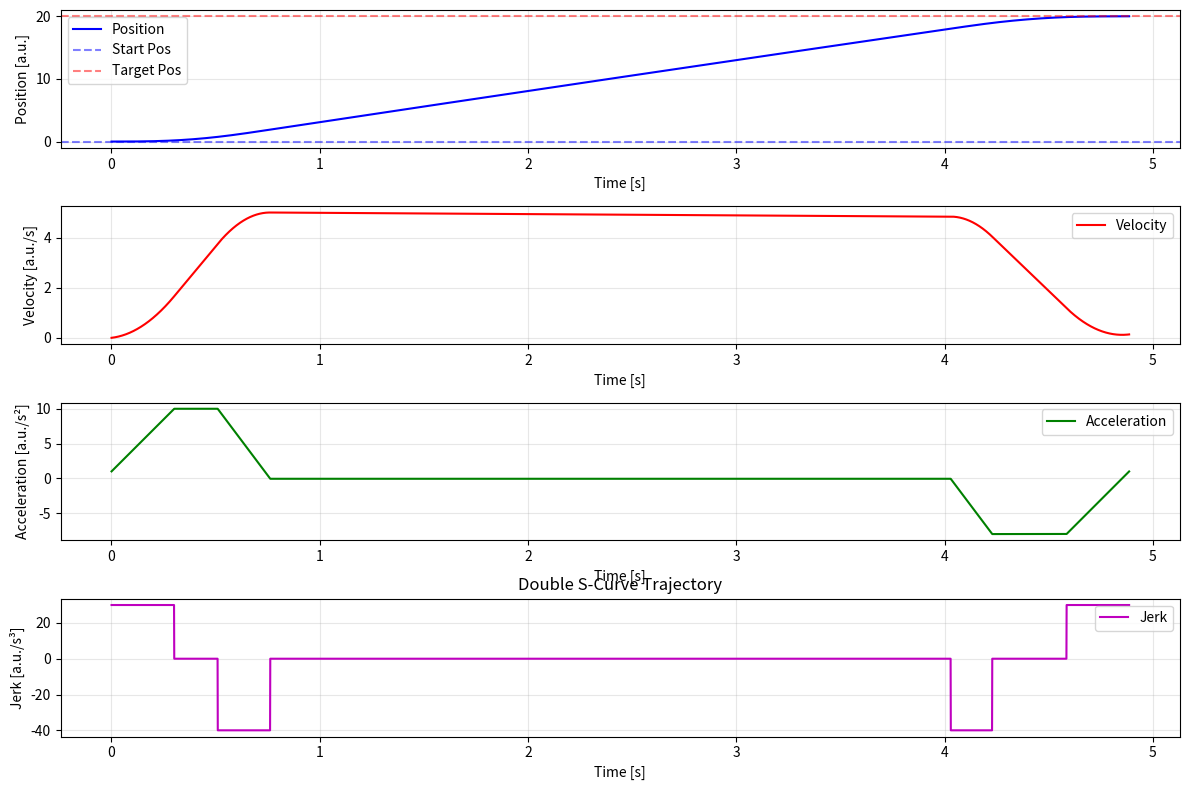

The matplotlib source for this figure:
import math
import matplotlib.pyplot as plt
import numpy as np
import copy

epsilon = 1e-10  # 极小值容差


class DoubleSCurveTrajectoryGenerator:
    def __init__(self, dof, T_s, q0_in, q1_in, v0_in, v1_in, a0_in, a1_in, vmax, vmin, amax, amin, jmax, jmin):
        self.dof = dof
        self.T_s = T_s
        self.still = False
        self.reset(q0_in, q1_in, v0_in, v1_in, a0_in, a1_in, vmax, vmin, amax, amin, jmax, jmin)
    
    def reset(self, q0_in, q1_in, v0_in, v1_in, a0_in, a1_in, vmax, vmin, amax, amin, jmax, jmin):
        # 1. 给定初始条件，做相应转换
        self.sigma = np.sign(q1_in - q0_in)
        if abs(self.sigma) < epsilon:
            self.sigma = 1
        self.q0 = q0_in * self.sigma
        self.q1 = q1_in * self.sigma
        self.v0 = v0_in * self.sigma
        self.v1 = v1_in * self.sigma
        self.a0 = a0_in * self.sigma
        self.a1 = a1_in * self.sigma
        self.v_max = 0.5 * (self.sigma + 1) * vmax + 0.5 * (self.sigma - 1) * vmin
        self.v_min = 0.5 * (self.sigma + 1) * vmin + 0.5 * (self.sigma - 1) * vmax
        self.a_max = 0.5 * (self.sigma + 1) * amax + 0.5 * (self.sigma - 1) * amin
        self.a_min = 0.5 * (self.sigma + 1) * amin + 0.5 * (self.sigma - 1) * amax
        self.j_max = 0.5 * (self.sigma + 1) * jmax + 0.5 * (self.sigma - 1) * jmin
        self.j_min = 0.5 * (self.sigma + 1) * jmin + 0.5 * (self.sigma - 1) * jmax

        self.T = 0.
        self.T_j2a = 0.
        self.T_j2b = 0.

        self.v_lim = 0.
        self.a_lim_a = 0.
        self.a_lim_d = 0.

        self.q_k = 0.
        self.dq_k = 0.
        self.ddq_k = 0.
        self.dddq_k = 0.
        self.q_k_last = self.q0
        self.dq_k_last = self.v0
        self.ddq_k_last = self.a0
        self.dddq_k_last = 0.

        self.h_k = 0.
        self.time_cur = 0.
        self.time_stamp = 0
        self.time_stage2 = 0.
        self.time_max_vel = 0.
        self.start_stage2 = False
        self.reach_max_vel = False
        self.still = False
        self.stop = False

    def double_s_curve_trajectory(self):
        if abs(self.q0 - self.q1) < epsilon:
            print(f"q0 and q1 are the same")
            self.still = True
            return self.T
        if not self.start_stage2:
            self.T_j2a = (self.a_min - self.ddq_k)/self.j_min
            self.T_j2b = (self.a0 - self.a_min)/self.j_max
            self.T_d = (self.v1 - self.dq_k)/self.a_min + self.T_j2a * (self.a_min - self.ddq_k)/(2 * self.a_min) \
                + self.T_j2b * (self.a_min - self.a1)/(2 * self.a_min)
        if self.T_d < self.T_j2a + self.T_j2b:
            print("amin 不可达")
            value = (self.j_max - self.j_min) * ((self.ddq_k**2) * self.j_max \
                - self.j_min * (self.a1**2 + 2 * self.j_max * (self.dq_k - self.v1)))
            self.T_j2a = -(self.ddq_k/self.j_min) + np.sqrt(value)/(self.j_min * (self.j_min - self.j_max))
            self.T_j2b = self.a1/self.j_max + np.sqrt(value)/(self.j_max * (self.j_max - self.j_min))
            self.T_d = self.T_j2a + self.T_j2b
        if not self.start_stage2:
           self.h_k = (self.ddq_k * self.T_d**2)/2 + (self.j_min * self.T_j2a * (3 * self.T_d**2 \
            - 3 * self.T_j2a * self.T_d + self.T_j2a**2) + self.j_max * self.T_j2b**3)/6 + self.T_d * self.dq_k
        if self.h_k < self.q1 - self.q_k:
            crition = self.dq_k - (self.ddq_k**2)/(2 * self.j_min)
            if crition < self.v_max and self.ddq_k < self.a_max and self.reach_max_vel == False:
                self.dddq_k = self.j_max
            if crition < self.v_max and self.ddq_k >= self.a_max:
                self.dddq_k = 0
            if crition >= self.v_max and self.ddq_k > 0:
                self.dddq_k = self.j_min
            if crition >= self.v_max and self.ddq_k <= 0:
                self.dddq_k = 0
                if not self.reach_max_vel:
                    self.time_max_vel = self.time_stamp
                    self.reach_max_vel = True
                print("reach max vel")
            print(f"第一阶段 crition {crition:.4f} hk {self.h_k:.4f}  q1 - qk {self.q1 - self.q_k:.4f} q1 {self.q1:.4f} qk {self.q_k:.4f}")
        else:
            if self.start_stage2 == False:
                self.time_stage2 = self.time_stamp
                self.start_stage2 = True
            time_stage2 = (self.time_stamp - self.time_stage2) * self.T_s
            if time_stage2 >= 0 and time_stage2 < self.T_j2a:
                self.dddq_k = self.j_min
            if time_stage2 >= self.T_j2a and time_stage2 < (self.T_d - self.T_j2b):
                self.dddq_k = 0
            if time_stage2 >= (self.T_d - self.T_j2b) and time_stage2 < self.T_d:
                self.dddq_k = self.j_max
            if time_stage2 > self.T_d - epsilon:
                self.stop = True
            print(f"第二阶段 time_stamp {self.time_stamp:.4f} time_stage2 {time_stage2:.4f} hk {self.h_k:.4f} q1-qk {self.q1 - self.q_k:.4f} q1 {self.q1:.4f} qk {self.q_k:.4f}")
        print(f"Td {self.T_d:.4f} Tj2b {self.T_j2b:.4f} Tj2a {self.T_j2a:.4f}")
        # 更新轨迹
        self.ddq_k = self.ddq_k_last + self.T_s * (self.dddq_k_last + self.dddq_k)/2
        self.dq_k = self.dq_k_last + self.T_s * (self.ddq_k_last + self.ddq_k)/2
        self.q_k = self.q_k_last + self.T_s * (self.dq_k_last + self.dq_k)/2
        self.dddq_k_last = self.dddq_k
        self.ddq_k_last = self.ddq_k
        self.dq_k_last = self.dq_k
        self.q_k_last = self.q_k
        self.time_stamp += 1
        self.time_cur += self.T_s
        return self.time_cur, self.q_k, self.dq_k, self.ddq_k, self.dddq_k
    
    def print_info(self):
        print(f"print trajectory info:")
        print(f"q0 = {self.q0:.4f}, q1 = {self.q1:.4f}, v0 = {self.v0:.4f}, v1 = {self.v1:.4f} a0 = {self.a0:.4f} a1 = {self.a1:.4f}")
        print(f"T = {self.T:.4f}, Td = {self.T_d:.4f}, Tj2a = {self.T_j2a:.4f}, Tj2b = {self.T_j2b:.4f} \
              time_max_vel {self.time_max_vel * self.T_s:.4f} time_stage2 {self.time_stage2 * self.T_s:.4f}")
        print(f"vmax = {self.v_max:.4f}, vmin = {self.v_min:.4f}, a_max = {self.a_max:.4f}, a_min = {self.a_min:.4f}, jmax = {self.j_max:.4f}, jmin = {self.j_min:.4f}")

    def plot_all_trajectories(self, t_list, pos, vel, acc, jerk, t_list1=[], pos1=[], vel1=[], acc1=[], jerk1=[]):
        # 7. 绘图
        plt.figure(figsize=(12, 8))
        # 位置
        plt.subplot(4, 1, 1)
        plt.plot(t_list, pos, 'b-', linewidth=1.5, label=f'Position')
        if len(t_list1) > 0:
            plt.plot(t_list1, pos1, 'b--', linewidth=1.5, label=f'Position (scale))')
        plt.axhline(pos[0], color='b', linestyle='--', alpha=0.5, label='Start Pos')
        plt.axhline(pos[-1], color='r', linestyle='--', alpha=0.5, label='Target Pos')
        plt.xlabel('Time [s]')
        plt.ylabel('Position [a.u.]')
        plt.legend()
        plt.grid(True, alpha=0.3)
        # 速度
        plt.subplot(4, 1, 2)
        plt.plot(t_list, vel, 'r-', linewidth=1.5, label='Velocity')
        if len(t_list1) > 0:
            plt.plot(t_list1, vel1, 'r--', linewidth=1.5, label=f'Velocity (scale))')
        # plt.axhline(self.v_lim, color='orange', linestyle='--', alpha=0.5, label=f'Max Vel')
        plt.xlabel('Time [s]')
        plt.ylabel('Velocity [a.u./s]')
        plt.legend()
        plt.grid(True, alpha=0.3)
        # 加速度
        plt.subplot(4, 1, 3)
        plt.plot(t_list, acc, 'g-', linewidth=1.5, label='Acceleration')
        if len(t_list1) > 0:
            plt.plot(t_list1, acc1, 'g--', linewidth=1.5, label=f'Acceleration (scale))')
        # plt.axhline(self.a_max, color='orange', linestyle='--', alpha=0.5, label=f'Max Acc')
        # plt.axhline(self.a_min, color='purple', linestyle='--', alpha=0.5, label=f'Min Acc')
        plt.xlabel('Time [s]')
        plt.ylabel('Acceleration [a.u./s²]')
        plt.legend()
        plt.grid(True, alpha=0.3)
        # 加加速度
        plt.subplot(4, 1, 4)
        plt.plot(t_list, jerk, 'm-', linewidth=1.5, label='Jerk')
        if len(t_list1) > 0:
            plt.plot(t_list1, jerk1, 'm--', linewidth=1.5, label=f'Jerk (scale))')
        # plt.axhline(self.j_max, color='orange', linestyle='--', alpha=0.5, label=f'Max Jerk')
        # plt.axhline(self.j_min, color='purple', linestyle='--', alpha=0.5, label=f'Min Jerk')
        plt.xlabel('Time [s]')
        plt.ylabel('Jerk [a.u./s³]')
        plt.legend()
        plt.grid(True, alpha=0.3)

        plt.tight_layout()
        plt.title(f'Double S-Curve Trajectory')
        plt.show()

        return {
            'time': t_list,
            'position': pos,
            'velocity': vel,
            'acceleration': acc,
            'jerk': jerk,
            'total_time': t_list,
        }

# ======================== 测试用例（反向运动重点验证） ========================
if __name__ == "__main__":
    # 输入v0_in=2 → 校准后v0=-2（因为q1<q0，dir_pos=-1），位置从15→5
    constrain = [0,20.,0,0,1,0,5,-5,10,-8,30,-40]  # 有恒速段 正向

    dof = 7
    T_s = 0.001
    planner = DoubleSCurveTrajectoryGenerator(dof, T_s, constrain[0], constrain[1], constrain[2], constrain[3], \
                    constrain[4], constrain[5], constrain[6], constrain[7], constrain[8], constrain[9], constrain[10], constrain[11])
    count = 0
    t_list = []
    q_list = []
    dq_list = []
    ddq_list = []
    dddq_list = []
    while planner.stop == False:
        time_cur, q_k, dq_k, ddq_k, dddq_k = planner.double_s_curve_trajectory()
        print(f"{count} time: {time_cur:.4f}, q: {q_k:.4f}, dq: {dq_k:.4f}, ddq: {ddq_k:.4f}, dddq: {dddq_k:.4f}\n")
        if q_k >= constrain[1]:
            break
        t_list.append(time_cur)
        q_list.append(q_k)
        dq_list.append(dq_k)
        ddq_list.append(ddq_k)
        dddq_list.append(dddq_k)
        count += 1
    planner.print_info()

    planner.plot_all_trajectories(t_list, q_list, dq_list, ddq_list, dddq_list)
